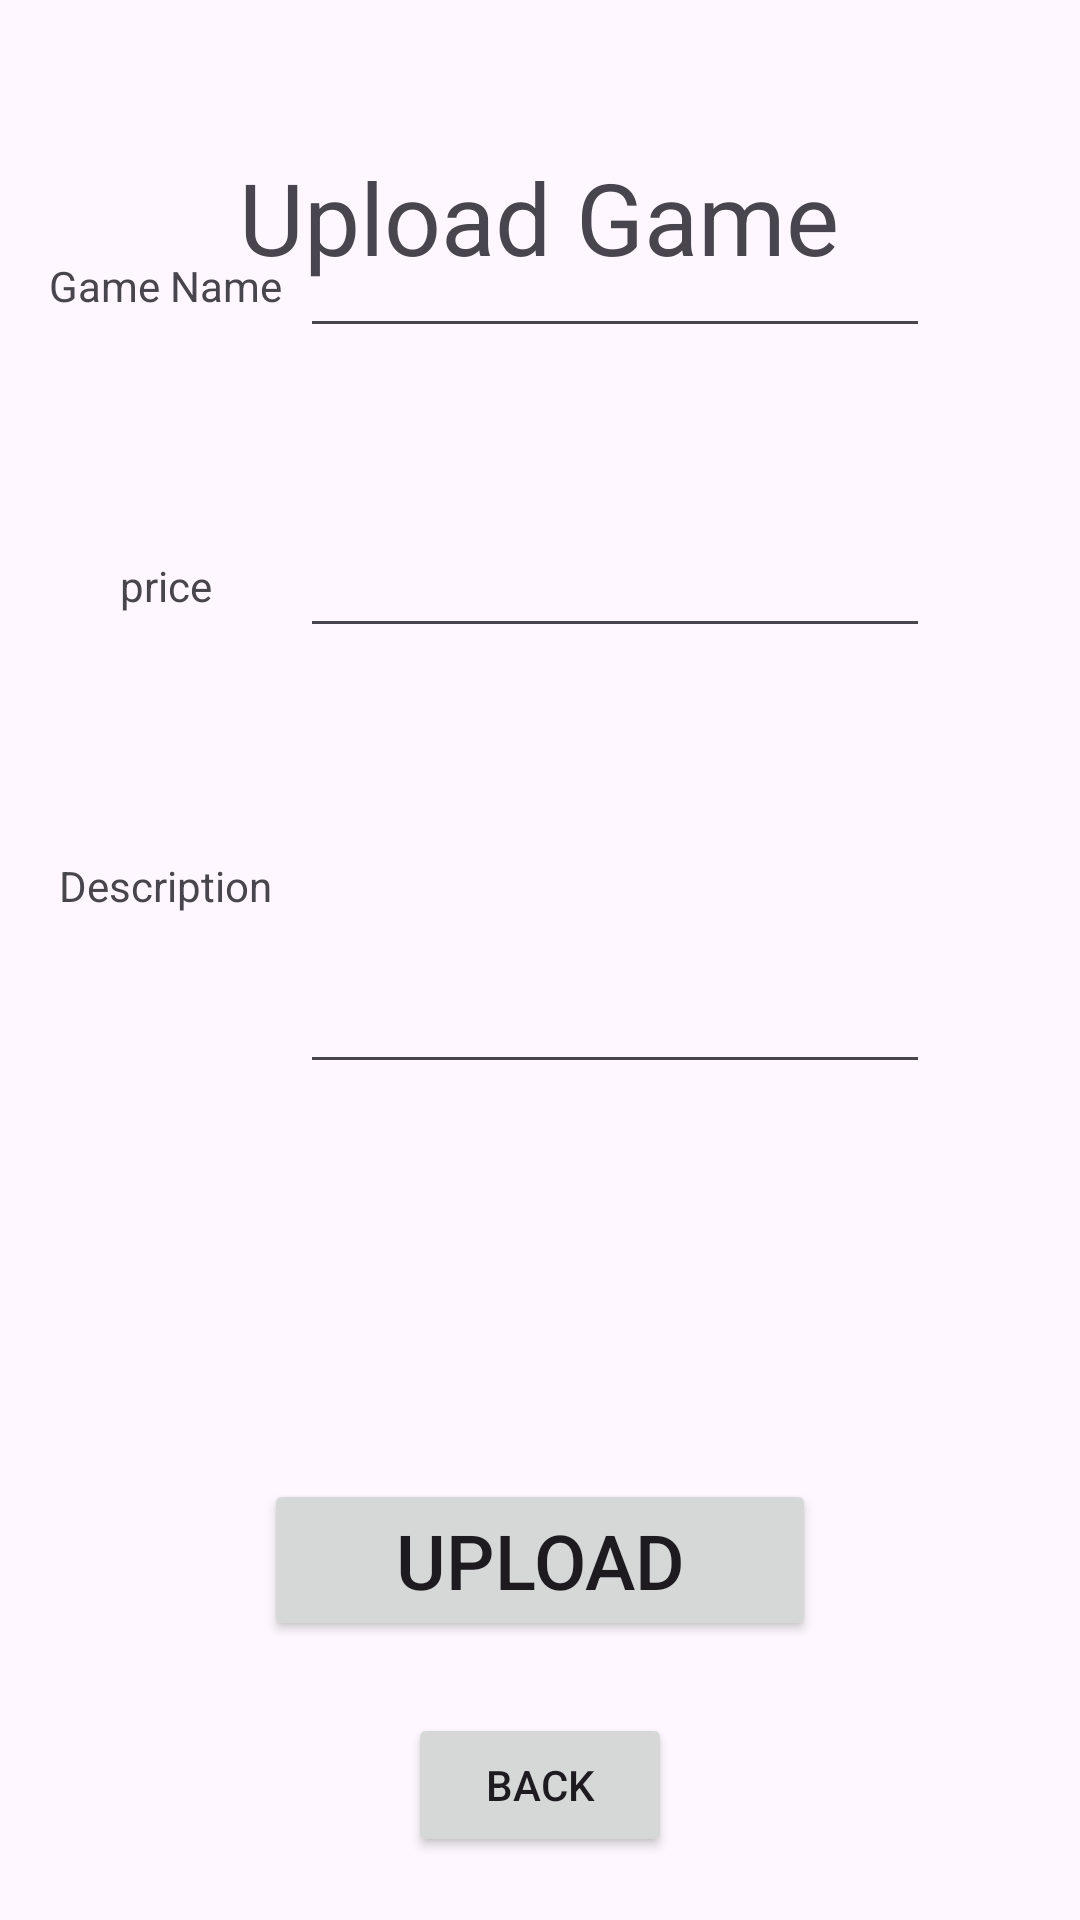

Here is an Android app screen rendered from its layout file. Give the layout XML and the strings, colors and styles it references.
<!-- AndroidManifest.xml: application theme Theme.Tutorial3Android -->
<!-- res/layout/activity_addgame.xml -->
<?xml version="1.0" encoding="utf-8"?>
<androidx.constraintlayout.widget.ConstraintLayout xmlns:android="http://schemas.android.com/apk/res/android"
    xmlns:app="http://schemas.android.com/apk/res-auto"
    xmlns:tools="http://schemas.android.com/tools"
    android:layout_width="match_parent"
    android:layout_height="match_parent"
    tools:context=".AddGameActivity">

    <androidx.constraintlayout.widget.ConstraintLayout
        android:layout_width="match_parent"
        android:layout_height="match_parent"
        tools:layout_editor_absoluteX="70dp"
        tools:layout_editor_absoluteY="41dp">

        <TextView
            android:id="@+id/textView"
            android:layout_width="200dp"
            android:layout_height="50dp"
            android:layout_centerHorizontal="true"
            android:layout_marginTop="50dp"
            android:autoSizeTextType="uniform"
            android:text="Upload Game"
            app:layout_constraintEnd_toEndOf="parent"
            app:layout_constraintHorizontal_bias="0.497"
            app:layout_constraintStart_toStartOf="parent"
            app:layout_constraintTop_toTopOf="parent" />

        <TextView
            android:id="@+id/textView6"
            android:layout_width="wrap_content"
            android:layout_height="wrap_content"
            android:layout_marginLeft="-250dp"
            android:layout_marginTop="-450dp"
            android:text="Game Name"
            app:layout_constraintBottom_toBottomOf="parent"
            app:layout_constraintEnd_toEndOf="parent"
            app:layout_constraintStart_toStartOf="parent"
            app:layout_constraintTop_toTopOf="parent" />

        <TextView
            android:id="@+id/textView7"
            android:layout_width="wrap_content"
            android:layout_height="wrap_content"
            android:layout_marginLeft="-250dp"
            android:layout_marginTop="-250dp"
            android:text="price"
            app:layout_constraintBottom_toBottomOf="parent"
            app:layout_constraintEnd_toEndOf="parent"
            app:layout_constraintStart_toStartOf="parent"
            app:layout_constraintTop_toTopOf="parent" />

        <EditText
            android:id="@+id/editTextText"
            android:layout_width="wrap_content"
            android:layout_height="wrap_content"
            android:layout_marginLeft="50dp"
            android:layout_marginTop="-450dp"
            android:ems="10"
            android:inputType="text"
            app:layout_constraintBottom_toBottomOf="parent"
            app:layout_constraintEnd_toEndOf="parent"
            app:layout_constraintStart_toStartOf="parent"
            app:layout_constraintTop_toTopOf="parent" />

        <EditText
            android:id="@+id/editTextText2"
            android:layout_width="wrap_content"
            android:layout_height="wrap_content"
            android:layout_marginLeft="50dp"
            android:layout_marginTop="-250dp"
            android:ems="10"
            android:inputType="text"
            app:layout_constraintBottom_toBottomOf="parent"
            app:layout_constraintEnd_toEndOf="parent"
            app:layout_constraintStart_toStartOf="parent"
            app:layout_constraintTop_toTopOf="parent" />

        <TextView
            android:id="@+id/textView8"
            android:layout_width="wrap_content"
            android:layout_height="wrap_content"
            android:layout_marginLeft="-250dp"
            android:layout_marginTop="-50dp"
            android:text="Description"
            app:layout_constraintBottom_toBottomOf="parent"
            app:layout_constraintEnd_toEndOf="parent"
            app:layout_constraintStart_toStartOf="parent"
            app:layout_constraintTop_toTopOf="parent" />

        <EditText
            android:id="@+id/editTextText3"
            android:layout_width="wrap_content"
            android:layout_height="wrap_content"
            android:layout_marginLeft="50dp"
            android:layout_marginTop="320dp"
            android:ems="10"
            android:inputType="text"
            app:layout_constraintEnd_toEndOf="parent"
            app:layout_constraintStart_toStartOf="parent"
            app:layout_constraintTop_toTopOf="parent" />

        <Button
            android:id="@+id/button4"
            android:layout_width="184dp"
            android:layout_height="54dp"
            android:layout_centerHorizontal="true"
            android:layout_marginTop="400dp"
            android:autoSizeTextType="uniform"
            android:text="Upload"
            app:layout_constraintBottom_toBottomOf="parent"
            app:layout_constraintEnd_toEndOf="parent"
            app:layout_constraintStart_toStartOf="parent"
            app:layout_constraintTop_toTopOf="parent" />

        <Button
            android:id="@+id/button5"
            android:layout_width="wrap_content"
            android:layout_height="wrap_content"
            android:layout_centerHorizontal="true"
            android:layout_marginTop="550dp"
            android:text="Back"
            app:layout_constraintBottom_toBottomOf="parent"
            app:layout_constraintEnd_toEndOf="parent"
            app:layout_constraintStart_toStartOf="parent"
            app:layout_constraintTop_toTopOf="parent" />

    </androidx.constraintlayout.widget.ConstraintLayout>

</androidx.constraintlayout.widget.ConstraintLayout>
<!-- resources referenced by this layout -->
<resources>
  <style name="Theme.Tutorial3Android" parent="Base.Theme.Tutorial3Android" />
  <style name="Base.Theme.Tutorial3Android" parent="Theme.Material3.DayNight.NoActionBar">
          
          
      </style>
</resources>
